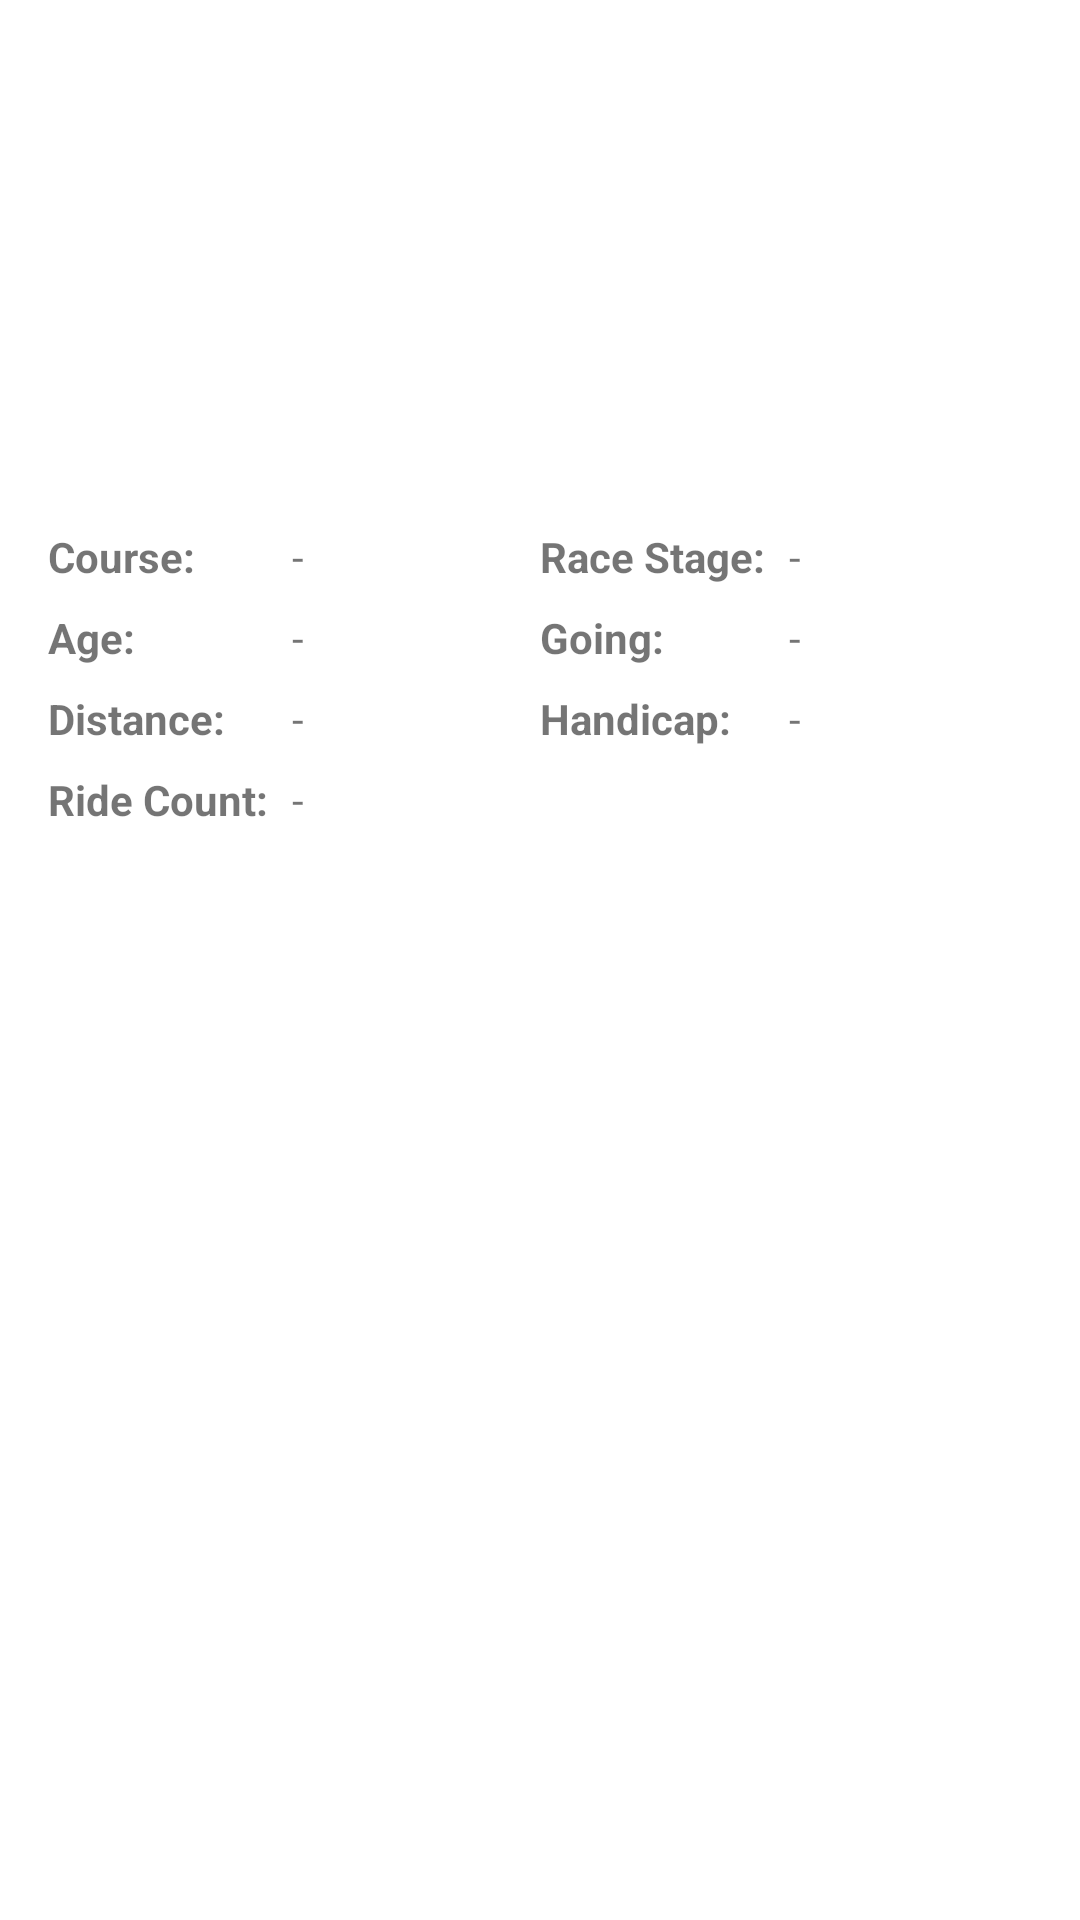

Here is an Android app screen rendered from its layout file. Give the layout XML and the strings, colors and styles it references.
<!-- AndroidManifest.xml: application theme Theme.SkyBetHorses -->
<!-- res/layout/fragment_race.xml -->
<?xml version="1.0" encoding="utf-8"?>
<androidx.constraintlayout.widget.ConstraintLayout xmlns:android="http://schemas.android.com/apk/res/android"
    xmlns:app="http://schemas.android.com/apk/res-auto"
    xmlns:tools="http://schemas.android.com/tools"
    android:layout_width="match_parent"
    android:layout_height="match_parent"
    tools:context=".view.race.RaceFrag">

    <ImageView
        android:id="@+id/race_img"
        android:layout_width="match_parent"
        android:layout_height="0dp"
        android:scaleType="centerCrop"
        app:layout_constraintHeight_percent="0.25"
        app:layout_constraintEnd_toEndOf="parent"
        app:layout_constraintStart_toStartOf="parent"
        app:layout_constraintTop_toTopOf="parent"
        tools:src="@drawable/race_img_1" />

    <View
        android:id="@+id/view"
        android:layout_width="match_parent"
        android:layout_height="96dp"
        android:background="@drawable/shadow_gradient"
        app:layout_constraintBottom_toBottomOf="@+id/race_img" />

    <TextView
        android:id="@+id/race_name_txt"
        android:layout_width="0dp"
        android:layout_height="wrap_content"
        android:layout_marginStart="8dp"
        android:ellipsize="end"
        android:textColor="@color/white"
        android:textSize="28sp"
        android:textStyle="bold"
        app:layout_constraintBottom_toTopOf="@id/time_txt"
        app:layout_constraintLeft_toLeftOf="parent"
        tools:text="The Grand Cup" />

    <TextView
        android:id="@+id/time_txt"
        android:layout_width="0dp"
        android:layout_height="wrap_content"
        android:layout_marginStart="8dp"
        android:layout_marginBottom="8dp"
        android:layout_weight="1"
        android:drawablePadding="4dp"
        android:gravity="center"
        android:textColor="@color/white"
        android:textSize="14sp"
        android:textStyle="bold"
        app:layout_constraintBottom_toBottomOf="@+id/race_img"
        app:layout_constraintStart_toStartOf="parent"
        tools:text="17/03/21 11:30"
        app:drawableStartCompat="@drawable/ic_time"
        app:drawableTint="@color/white" />

    <androidx.recyclerview.widget.RecyclerView
        android:id="@+id/ride_recycler"
        android:layout_width="match_parent"
        android:layout_height="0dp"
        app:layout_constraintBottom_toBottomOf="parent"
        app:layout_constraintEnd_toEndOf="parent"
        app:layout_constraintStart_toStartOf="parent"
        app:layout_constraintTop_toBottomOf="@+id/toggle_group" />

    <TextView
        android:id="@+id/textView0"
        android:layout_width="wrap_content"
        android:layout_height="wrap_content"
        android:layout_marginStart="16dp"
        android:layout_marginTop="16dp"
        android:text="@string/course_colon"
        android:textStyle="bold"
        app:layout_constraintStart_toStartOf="parent"
        app:layout_constraintTop_toBottomOf="@+id/race_img" />

    <TextView
        android:id="@+id/textView1"
        android:layout_width="wrap_content"
        android:layout_height="wrap_content"
        android:layout_marginStart="16dp"
        android:layout_marginTop="8dp"
        android:text="@string/age_colon"
        android:textStyle="bold"
        app:layout_constraintStart_toStartOf="parent"
        app:layout_constraintTop_toBottomOf="@+id/textView0" />

    <TextView
        android:id="@+id/textView2"
        android:layout_width="wrap_content"
        android:layout_height="wrap_content"
        android:layout_marginStart="16dp"
        android:layout_marginTop="8dp"
        android:text="@string/distance_colon"
        android:textStyle="bold"
        app:layout_constraintStart_toStartOf="parent"
        app:layout_constraintTop_toBottomOf="@+id/textView1" />

    <TextView
        android:id="@+id/textView3"
        android:layout_width="wrap_content"
        android:layout_height="wrap_content"
        android:layout_marginStart="16dp"
        android:layout_marginTop="8dp"
        android:text="@string/ride_count_colon"
        android:textStyle="bold"
        app:layout_constraintStart_toStartOf="parent"
        app:layout_constraintTop_toBottomOf="@+id/textView2" />

    <TextView
        android:id="@+id/textView4"
        android:layout_width="wrap_content"
        android:layout_height="wrap_content"
        android:layout_marginTop="16dp"
        android:text="@string/race_stage_colon"
        android:textStyle="bold"
        app:layout_constraintStart_toStartOf="@+id/guideline2"
        app:layout_constraintTop_toBottomOf="@+id/race_img" />

    <TextView
        android:id="@+id/textView5"
        android:layout_width="wrap_content"
        android:layout_height="wrap_content"
        android:layout_marginTop="8dp"
        android:text="@string/going_colon"
        android:textStyle="bold"
        app:layout_constraintStart_toStartOf="@+id/guideline2"
        app:layout_constraintTop_toBottomOf="@+id/textView4" />

    <TextView
        android:id="@+id/textView6"
        android:layout_width="wrap_content"
        android:layout_height="wrap_content"
        android:layout_marginTop="8dp"
        android:text="@string/handicap_colon"
        android:textStyle="bold"
        app:layout_constraintStart_toStartOf="@+id/guideline2"
        app:layout_constraintTop_toBottomOf="@+id/textView5" />

    <androidx.constraintlayout.widget.Guideline
        android:id="@+id/guideline2"
        android:layout_width="wrap_content"
        android:layout_height="wrap_content"
        android:orientation="vertical"
        app:layout_constraintGuide_percent="0.5" />

    <TextView
        android:id="@+id/course_txt"
        android:layout_width="wrap_content"
        android:layout_height="wrap_content"
        android:layout_marginStart="8dp"
        android:layout_marginTop="16dp"
        android:text="@string/dash"
        app:layout_constraintStart_toEndOf="@+id/textView3"
        app:layout_constraintTop_toBottomOf="@+id/race_img" />

    <TextView
        android:id="@+id/age_txt"
        android:layout_width="wrap_content"
        android:layout_height="wrap_content"
        android:layout_marginStart="8dp"
        android:layout_marginTop="8dp"
        android:text="@string/dash"
        app:layout_constraintStart_toEndOf="@+id/textView3"
        app:layout_constraintTop_toBottomOf="@+id/course_txt" />

    <TextView
        android:id="@+id/distance_txt"
        android:layout_width="wrap_content"
        android:layout_height="wrap_content"
        android:layout_marginStart="8dp"
        android:layout_marginTop="8dp"
        android:text="@string/dash"
        app:layout_constraintStart_toEndOf="@+id/textView3"
        app:layout_constraintTop_toBottomOf="@+id/age_txt" />

    <TextView
        android:id="@+id/ride_count_txt"
        android:layout_width="wrap_content"
        android:layout_height="wrap_content"
        android:layout_marginStart="8dp"
        android:layout_marginTop="8dp"
        android:text="@string/dash"
        app:layout_constraintStart_toEndOf="@+id/textView3"
        app:layout_constraintTop_toBottomOf="@+id/distance_txt" />

    <TextView
        android:id="@+id/stage_txt"
        android:layout_width="wrap_content"
        android:layout_height="wrap_content"
        android:layout_marginStart="8dp"
        android:layout_marginTop="16dp"
        android:text="@string/dash"
        app:layout_constraintStart_toEndOf="@+id/textView4"
        app:layout_constraintTop_toBottomOf="@+id/race_img" />

    <TextView
        android:id="@+id/going_txt"
        android:layout_width="wrap_content"
        android:layout_height="wrap_content"
        android:layout_marginStart="8dp"
        android:layout_marginTop="8dp"
        android:text="@string/dash"
        app:layout_constraintStart_toEndOf="@+id/textView4"
        app:layout_constraintTop_toBottomOf="@+id/stage_txt" />

    <TextView
        android:id="@+id/handicap_txt"
        android:layout_width="wrap_content"
        android:layout_height="wrap_content"
        android:layout_marginStart="8dp"
        android:layout_marginTop="8dp"
        android:text="@string/dash"
        app:layout_constraintStart_toEndOf="@+id/textView4"
        app:layout_constraintTop_toBottomOf="@+id/going_txt" />

    <com.google.android.material.button.MaterialButtonToggleGroup
        android:id="@+id/toggle_group"
        android:layout_width="match_parent"
        android:layout_height="wrap_content"
        android:layout_marginStart="8dp"
        android:layout_marginTop="16dp"
        android:layout_marginEnd="8dp"
        app:checkedButton="@id/cloth_sort_toggle"
        app:layout_constraintBottom_toTopOf="@+id/ride_recycler"
        app:layout_constraintEnd_toEndOf="parent"
        app:layout_constraintStart_toStartOf="parent"
        app:layout_constraintTop_toBottomOf="@+id/textView3"
        app:singleSelection="true">


        <Button
            android:id="@+id/cloth_sort_toggle"
            style="@style/Widget.MaterialComponents.Button.OutlinedButton"
            android:layout_width="wrap_content"
            android:layout_height="wrap_content"
            android:text="@string/number"
            android:textOff="@string/number"
            android:textOn="@string/number"
            app:layout_constraintBottom_toTopOf="@+id/ride_recycler"
            app:layout_constraintStart_toStartOf="parent"
            app:layout_constraintTop_toBottomOf="@+id/textView3" />

        <Button
            android:id="@+id/form_sort_toggle"
            style="@style/Widget.MaterialComponents.Button.OutlinedButton"
            android:layout_width="wrap_content"
            android:layout_height="wrap_content"
            android:layout_weight="1"
            android:text="@string/form"
            android:textOff="@string/form"
            android:textOn="@string/form"
            app:layout_constraintBottom_toTopOf="@+id/ride_recycler"
            app:layout_constraintEnd_toStartOf="@+id/odds_sort_toggle"
            app:layout_constraintStart_toEndOf="@+id/cloth_sort_toggle"
            app:layout_constraintTop_toBottomOf="@+id/textView3" />


        <Button
            android:id="@+id/odds_sort_toggle"
            style="@style/Widget.MaterialComponents.Button.OutlinedButton"
            android:layout_width="wrap_content"
            android:layout_height="wrap_content"
            android:text="@string/odds"
            android:textOff="@string/odds"
            android:textOn="@string/odds"
            app:layout_constraintBottom_toTopOf="@+id/ride_recycler"
            app:layout_constraintEnd_toEndOf="parent"
            app:layout_constraintTop_toBottomOf="@+id/textView3" />

    </com.google.android.material.button.MaterialButtonToggleGroup>


</androidx.constraintlayout.widget.ConstraintLayout>
<!-- resources referenced by this layout -->
<resources>
  <color name="white">#FFFFFFFF</color>
  <!-- drawable race_img_1: jpg bitmap (drawable, 103897 bytes) -->
  <string name="age_colon">Age:</string>
  <string name="course_colon">Course:</string>
  <string name="dash">-</string>
  <string name="distance_colon">Distance:</string>
  <string name="form">Form</string>
  <string name="going_colon">Going:</string>
  <string name="handicap_colon">Handicap:</string>
  <string name="number">Number</string>
  <string name="odds">Odds</string>
  <string name="race_stage_colon">Race Stage:</string>
  <string name="ride_count_colon">Ride Count:</string>
  <style name="Theme.SkyBetHorses" parent="Theme.MaterialComponents.DayNight.DarkActionBar">
          
          <item name="colorPrimary">@color/purple_500</item>
          <item name="colorPrimaryVariant">@color/purple_700</item>
          <item name="colorOnPrimary">@color/white</item>
          
          <item name="colorSecondary">@color/teal_200</item>
          <item name="colorSecondaryVariant">@color/teal_700</item>
          <item name="colorOnSecondary">@color/black</item>
          
          <item name="android:statusBarColor" tools:targetApi="l">?attr/colorPrimaryVariant</item>
          
      </style>
  <color name="purple_500">#FF6200EE</color>
  <color name="purple_700">#FF3700B3</color>
  <color name="teal_200">#FF03DAC5</color>
  <color name="teal_700">#FF018786</color>
  <color name="black">#FF000000</color>
</resources>
